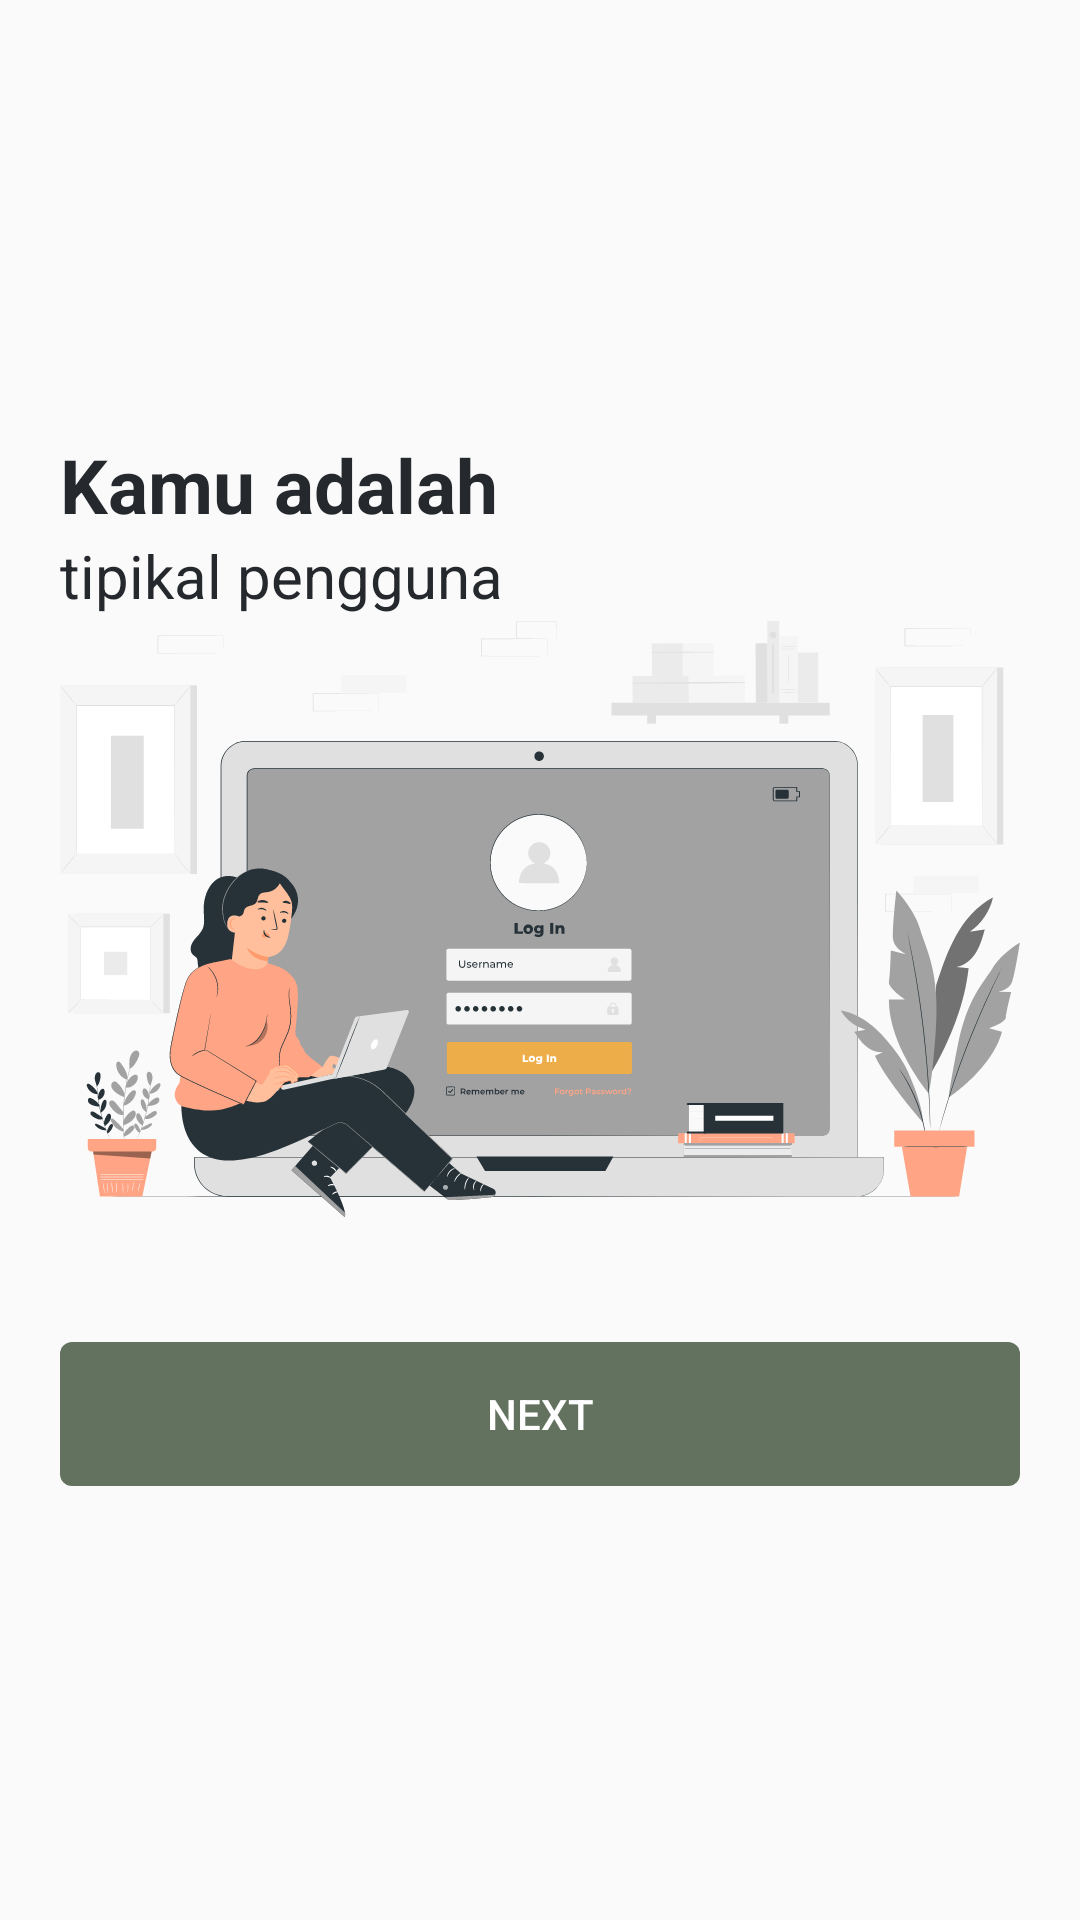

Here is an Android app screen rendered from its layout file. Give the layout XML and the strings, colors and styles it references.
<!-- AndroidManifest.xml: application theme Theme.AppCompat.Light.NoActionBar -->
<!-- res/layout/fragment_result.xml -->
<?xml version="1.0" encoding="utf-8"?>
<androidx.constraintlayout.widget.ConstraintLayout xmlns:android="http://schemas.android.com/apk/res/android"
    xmlns:tools="http://schemas.android.com/tools"
    android:layout_width="match_parent"
    android:layout_height="match_parent"
    xmlns:app="http://schemas.android.com/apk/res-auto"
    tools:context=".ui.intro.ResultFragment">

    
    <LinearLayout
        android:layout_width="match_parent"
        android:layout_height="wrap_content"
        android:orientation="vertical"
        android:padding="20dp"
        app:layout_constraintBottom_toBottomOf="parent"
        app:layout_constraintEnd_toEndOf="parent"
        app:layout_constraintStart_toStartOf="parent"
        app:layout_constraintTop_toTopOf="parent">

        <TextView
            style="@style/Heading1"
            android:layout_width="wrap_content"
            android:layout_height="wrap_content"
            android:layout_gravity="left"
            android:text="Kamu adalah"
            android:textSize="25sp" />

        <TextView
            android:id="@+id/tipikalPengguna"
            style="@style/Body"
            android:layout_width="wrap_content"
            android:layout_height="wrap_content"
            android:layout_gravity="left"
            android:text="tipikal pengguna"
            android:textSize="20sp" />

        <ImageView
            android:id="@+id/imageView"
            android:layout_width="wrap_content"
            android:layout_height="202dp"
            android:src="@drawable/ic_disturb" />

        <Button
            android:id="@+id/loginButton"
            android:layout_width="match_parent"
            android:layout_height="wrap_content"
            android:layout_marginTop="40dp"
            android:background="@drawable/bg_gradient"
            android:padding="12dp"
            android:text="Next"
            android:textColor="@color/white" />

    </LinearLayout>

</androidx.constraintlayout.widget.ConstraintLayout>
<!-- resources referenced by this layout -->
<resources>
  <color name="white">#FFFFFFFF</color>
  <!-- drawable bg_gradient (drawable) -->
  <?xml version="1.0" encoding="utf-8"?>
  <selector
      xmlns:android="http://schemas.android.com/apk/res/android">
      <item>
          <shape android:shape="rectangle">
              <gradient android:angle="0"
                  android:startColor="#62725F"
                  android:endColor="#62725F" />
              <corners android:radius="4dp" />
          </shape>
      </item>
  
  </selector>
  <!-- drawable ic_disturb: vector/xml drawable (drawable, 126300 chars, omitted) -->
  <style name="Body">
          <item name="android:textSize">16sp</item>
          <item name="android:textStyle">normal</item>
          <item name="android:textColor">@color/black</item>
      </style>
  <style name="Heading1">
          <item name="android:textSize">18sp</item>
          <item name="android:textStyle">bold</item>
          <item name="android:textColor">@color/black</item>
      </style>
  <color name="black">#25282D</color>
</resources>
